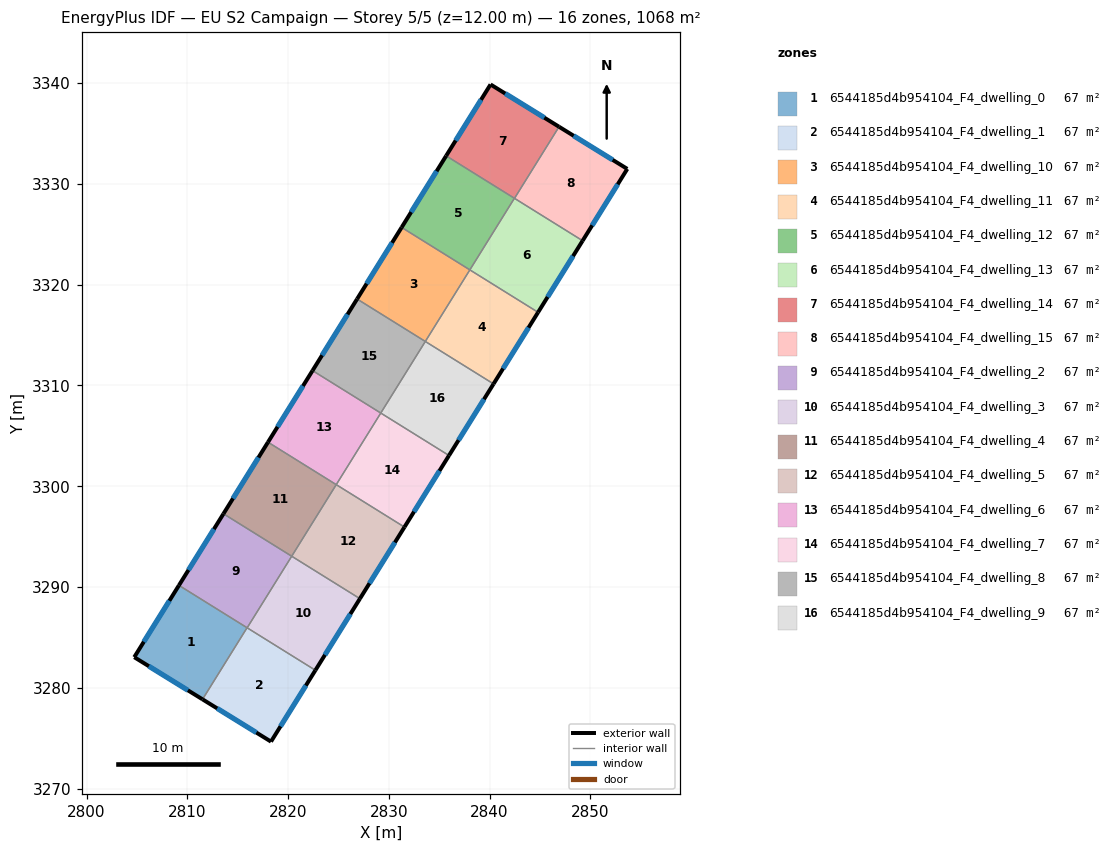
=== STOREY PLAN SPEC (per zone: floor XY polygon, exterior-wall plan segments, windows/doors) ===
zone 1: 6544185d4b954104_F4_dwelling_0  (66.7 m²)
  floor: (2815.93, 3285.96) (2811.51, 3278.85) (2804.74, 3283.04) (2809.17, 3290.16)
  exterior wall: (2804.74, 3283.04) – (2811.51, 3278.85)  [8.0 m]
    window: (2806.19, 3282.14) – (2810.06, 3279.75)  [7.8 m²]
  exterior wall: (2809.17, 3290.16) – (2804.74, 3283.04)  [8.4 m]
    window: (2808.22, 3288.64) – (2805.69, 3284.56)  [8.2 m²]
  interior walls: 2
zone 2: 6544185d4b954104_F4_dwelling_1  (66.7 m²)
  floor: (2822.71, 3281.74) (2818.31, 3274.66) (2811.51, 3278.85) (2815.93, 3285.96)
  exterior wall: (2811.51, 3278.85) – (2818.31, 3274.66)  [8.0 m]
    window: (2812.97, 3277.95) – (2816.85, 3275.56)  [7.8 m²]
  exterior wall: (2818.31, 3274.66) – (2822.71, 3281.74)  [8.3 m]
    window: (2819.25, 3276.17) – (2821.77, 3280.22)  [8.2 m²]
  interior walls: 3
zone 3: 6544185d4b954104_F4_dwelling_10  (66.7 m²)
  floor: (2838.04, 3321.47) (2833.62, 3314.37) (2826.85, 3318.58) (2831.27, 3325.68)
  exterior wall: (2831.27, 3325.68) – (2826.85, 3318.58)  [8.4 m]
    window: (2830.32, 3324.16) – (2827.80, 3320.10)  [8.2 m²]
  interior walls: 3
zone 4: 6544185d4b954104_F4_dwelling_11  (66.7 m²)
  floor: (2844.81, 3317.26) (2840.39, 3310.16) (2833.62, 3314.37) (2838.04, 3321.47)
  exterior wall: (2840.39, 3310.16) – (2844.81, 3317.26)  [8.4 m]
    window: (2841.34, 3311.68) – (2843.87, 3315.74)  [8.2 m²]
  interior walls: 3
zone 5: 6544185d4b954104_F4_dwelling_12  (66.7 m²)
  floor: (2842.46, 3328.58) (2838.04, 3321.47) (2831.27, 3325.68) (2835.69, 3332.79)
  exterior wall: (2835.69, 3332.79) – (2831.27, 3325.68)  [8.4 m]
    window: (2834.74, 3331.27) – (2832.22, 3327.21)  [8.2 m²]
  interior walls: 3
zone 6: 6544185d4b954104_F4_dwelling_13  (66.7 m²)
  floor: (2849.23, 3324.36) (2844.81, 3317.26) (2838.04, 3321.47) (2842.46, 3328.58)
  exterior wall: (2844.81, 3317.26) – (2849.23, 3324.36)  [8.4 m]
    window: (2845.76, 3318.78) – (2848.29, 3322.84)  [8.2 m²]
  interior walls: 4
zone 7: 6544185d4b954104_F4_dwelling_14  (66.7 m²)
  floor: (2846.89, 3335.67) (2842.47, 3328.57) (2835.69, 3332.79) (2840.10, 3339.87)
  exterior wall: (2846.89, 3335.67) – (2840.10, 3339.87)  [8.0 m]
    window: (2845.44, 3336.57) – (2841.55, 3338.97)  [7.8 m²]
  exterior wall: (2840.10, 3339.87) – (2835.69, 3332.79)  [8.3 m]
    window: (2839.15, 3338.35) – (2836.63, 3334.31)  [8.2 m²]
  interior walls: 3
zone 8: 6544185d4b954104_F4_dwelling_15  (66.7 m²)
  floor: (2853.67, 3331.49) (2849.23, 3324.36) (2842.47, 3328.57) (2846.89, 3335.67)
  exterior wall: (2853.67, 3331.49) – (2846.89, 3335.67)  [8.0 m]
    window: (2852.21, 3332.39) – (2848.34, 3334.78)  [7.8 m²]
  exterior wall: (2849.23, 3324.36) – (2853.67, 3331.49)  [8.4 m]
    window: (2850.18, 3325.89) – (2852.72, 3329.96)  [8.2 m²]
  interior walls: 2
zone 9: 6544185d4b954104_F4_dwelling_2  (66.7 m²)
  floor: (2820.36, 3293.05) (2815.94, 3285.95) (2809.17, 3290.16) (2813.59, 3297.27)
  exterior wall: (2813.59, 3297.27) – (2809.17, 3290.16)  [8.4 m]
    window: (2812.64, 3295.75) – (2810.12, 3291.69)  [8.2 m²]
  interior walls: 4
zone 10: 6544185d4b954104_F4_dwelling_3  (66.7 m²)
  floor: (2827.13, 3288.84) (2822.71, 3281.74) (2815.94, 3285.95) (2820.36, 3293.05)
  exterior wall: (2822.71, 3281.74) – (2827.13, 3288.84)  [8.4 m]
    window: (2823.66, 3283.26) – (2826.19, 3287.32)  [8.2 m²]
  interior walls: 3
zone 11: 6544185d4b954104_F4_dwelling_4  (66.7 m²)
  floor: (2824.78, 3300.16) (2820.36, 3293.05) (2813.59, 3297.27) (2818.01, 3304.37)
  exterior wall: (2818.01, 3304.37) – (2813.59, 3297.27)  [8.4 m]
    window: (2817.06, 3302.85) – (2814.54, 3298.79)  [8.2 m²]
  interior walls: 3
zone 12: 6544185d4b954104_F4_dwelling_5  (66.7 m²)
  floor: (2831.55, 3295.95) (2827.13, 3288.84) (2820.36, 3293.05) (2824.78, 3300.16)
  exterior wall: (2827.13, 3288.84) – (2831.55, 3295.95)  [8.4 m]
    window: (2828.08, 3290.36) – (2830.61, 3294.43)  [8.2 m²]
  interior walls: 3
zone 13: 6544185d4b954104_F4_dwelling_6  (66.7 m²)
  floor: (2829.20, 3307.26) (2824.78, 3300.16) (2818.01, 3304.37) (2822.43, 3311.48)
  exterior wall: (2822.43, 3311.48) – (2818.01, 3304.37)  [8.4 m]
    window: (2821.48, 3309.95) – (2818.96, 3305.89)  [8.2 m²]
  interior walls: 3
zone 14: 6544185d4b954104_F4_dwelling_7  (66.7 m²)
  floor: (2835.97, 3303.05) (2831.55, 3295.95) (2824.78, 3300.16) (2829.20, 3307.26)
  exterior wall: (2831.55, 3295.95) – (2835.97, 3303.05)  [8.4 m]
    window: (2832.50, 3297.47) – (2835.03, 3301.53)  [8.2 m²]
  interior walls: 3
zone 15: 6544185d4b954104_F4_dwelling_8  (66.7 m²)
  floor: (2833.62, 3314.37) (2829.20, 3307.26) (2822.43, 3311.48) (2826.85, 3318.58)
  exterior wall: (2826.85, 3318.58) – (2822.43, 3311.48)  [8.4 m]
    window: (2825.90, 3317.06) – (2823.38, 3313.00)  [8.2 m²]
  interior walls: 3
zone 16: 6544185d4b954104_F4_dwelling_9  (66.7 m²)
  floor: (2840.39, 3310.16) (2835.97, 3303.05) (2829.20, 3307.26) (2833.62, 3314.37)
  exterior wall: (2835.97, 3303.05) – (2840.39, 3310.16)  [8.4 m]
    window: (2836.92, 3304.57) – (2839.45, 3308.63)  [8.2 m²]
  interior walls: 3

=== DERIVED (storey summary) ===
Building: EU S2 Campaign
Storey: 5 of 5  (floor level z = 12.00 m)
Storey gross floor area: 1067.5 m²
Zones on this storey: 16
  - 6544185d4b954104_F4_dwelling_0: floor 66.7 m²; exterior wall 16.4 m (49.1 m²); 2 window(s) 16.0 m²; WWR 32.7%
  - 6544185d4b954104_F4_dwelling_1: floor 66.7 m²; exterior wall 16.3 m (49.0 m²); 2 window(s) 16.0 m²; WWR 32.7%
  - 6544185d4b954104_F4_dwelling_10: floor 66.7 m²; exterior wall 8.4 m (25.1 m²); 1 window(s) 8.2 m²; WWR 32.7%
  - 6544185d4b954104_F4_dwelling_11: floor 66.7 m²; exterior wall 8.4 m (25.1 m²); 1 window(s) 8.2 m²; WWR 32.7%
  - 6544185d4b954104_F4_dwelling_12: floor 66.7 m²; exterior wall 8.4 m (25.1 m²); 1 window(s) 8.2 m²; WWR 32.7%
  - 6544185d4b954104_F4_dwelling_13: floor 66.7 m²; exterior wall 8.4 m (25.1 m²); 1 window(s) 8.2 m²; WWR 32.7%
  - 6544185d4b954104_F4_dwelling_14: floor 66.7 m²; exterior wall 16.3 m (49.0 m²); 2 window(s) 16.0 m²; WWR 32.7%
  - 6544185d4b954104_F4_dwelling_15: floor 66.7 m²; exterior wall 16.4 m (49.1 m²); 2 window(s) 16.0 m²; WWR 32.7%
  - 6544185d4b954104_F4_dwelling_2: floor 66.7 m²; exterior wall 8.4 m (25.1 m²); 1 window(s) 8.2 m²; WWR 32.7%
  - 6544185d4b954104_F4_dwelling_3: floor 66.7 m²; exterior wall 8.4 m (25.1 m²); 1 window(s) 8.2 m²; WWR 32.7%
  - 6544185d4b954104_F4_dwelling_4: floor 66.7 m²; exterior wall 8.4 m (25.1 m²); 1 window(s) 8.2 m²; WWR 32.7%
  - 6544185d4b954104_F4_dwelling_5: floor 66.7 m²; exterior wall 8.4 m (25.1 m²); 1 window(s) 8.2 m²; WWR 32.7%
  - 6544185d4b954104_F4_dwelling_6: floor 66.7 m²; exterior wall 8.4 m (25.1 m²); 1 window(s) 8.2 m²; WWR 32.7%
  - 6544185d4b954104_F4_dwelling_7: floor 66.7 m²; exterior wall 8.4 m (25.1 m²); 1 window(s) 8.2 m²; WWR 32.7%
  - 6544185d4b954104_F4_dwelling_8: floor 66.7 m²; exterior wall 8.4 m (25.1 m²); 1 window(s) 8.2 m²; WWR 32.7%
  - 6544185d4b954104_F4_dwelling_9: floor 66.7 m²; exterior wall 8.4 m (25.1 m²); 1 window(s) 8.2 m²; WWR 32.7%
Zone adjacency (shared interzone walls):
  - 6544185d4b954104_F4_dwelling_0 ↔ 6544185d4b954104_F4_dwelling_1
  - 6544185d4b954104_F4_dwelling_0 ↔ 6544185d4b954104_F4_dwelling_2
  - 6544185d4b954104_F4_dwelling_1 ↔ 6544185d4b954104_F4_dwelling_2
  - 6544185d4b954104_F4_dwelling_1 ↔ 6544185d4b954104_F4_dwelling_3
  - 6544185d4b954104_F4_dwelling_10 ↔ 6544185d4b954104_F4_dwelling_11
  - 6544185d4b954104_F4_dwelling_10 ↔ 6544185d4b954104_F4_dwelling_12
  - 6544185d4b954104_F4_dwelling_10 ↔ 6544185d4b954104_F4_dwelling_8
  - 6544185d4b954104_F4_dwelling_11 ↔ 6544185d4b954104_F4_dwelling_13
  - 6544185d4b954104_F4_dwelling_11 ↔ 6544185d4b954104_F4_dwelling_9
  - 6544185d4b954104_F4_dwelling_12 ↔ 6544185d4b954104_F4_dwelling_13
  - 6544185d4b954104_F4_dwelling_12 ↔ 6544185d4b954104_F4_dwelling_14
  - 6544185d4b954104_F4_dwelling_13 ↔ 6544185d4b954104_F4_dwelling_14
  - 6544185d4b954104_F4_dwelling_13 ↔ 6544185d4b954104_F4_dwelling_15
  - 6544185d4b954104_F4_dwelling_14 ↔ 6544185d4b954104_F4_dwelling_15
  - 6544185d4b954104_F4_dwelling_2 ↔ 6544185d4b954104_F4_dwelling_3
  - 6544185d4b954104_F4_dwelling_2 ↔ 6544185d4b954104_F4_dwelling_4
  - 6544185d4b954104_F4_dwelling_3 ↔ 6544185d4b954104_F4_dwelling_5
  - 6544185d4b954104_F4_dwelling_4 ↔ 6544185d4b954104_F4_dwelling_5
  - 6544185d4b954104_F4_dwelling_4 ↔ 6544185d4b954104_F4_dwelling_6
  - 6544185d4b954104_F4_dwelling_5 ↔ 6544185d4b954104_F4_dwelling_7
  - 6544185d4b954104_F4_dwelling_6 ↔ 6544185d4b954104_F4_dwelling_7
  - 6544185d4b954104_F4_dwelling_6 ↔ 6544185d4b954104_F4_dwelling_8
  - 6544185d4b954104_F4_dwelling_7 ↔ 6544185d4b954104_F4_dwelling_9
  - 6544185d4b954104_F4_dwelling_8 ↔ 6544185d4b954104_F4_dwelling_9